Labelled photos from "pet-recognition", an image-classification folder in BinhMisfit/pet-recognition. The possible labels are: cat, dog.

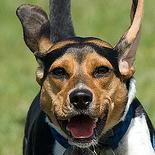
Label: dog

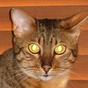
Label: cat

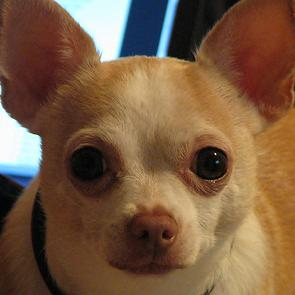
Label: dog

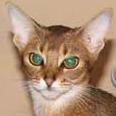
Label: cat

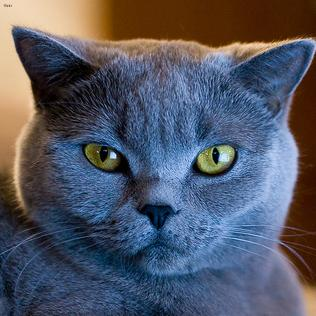
Label: cat

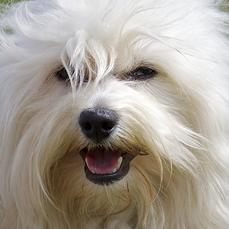
Label: dog
